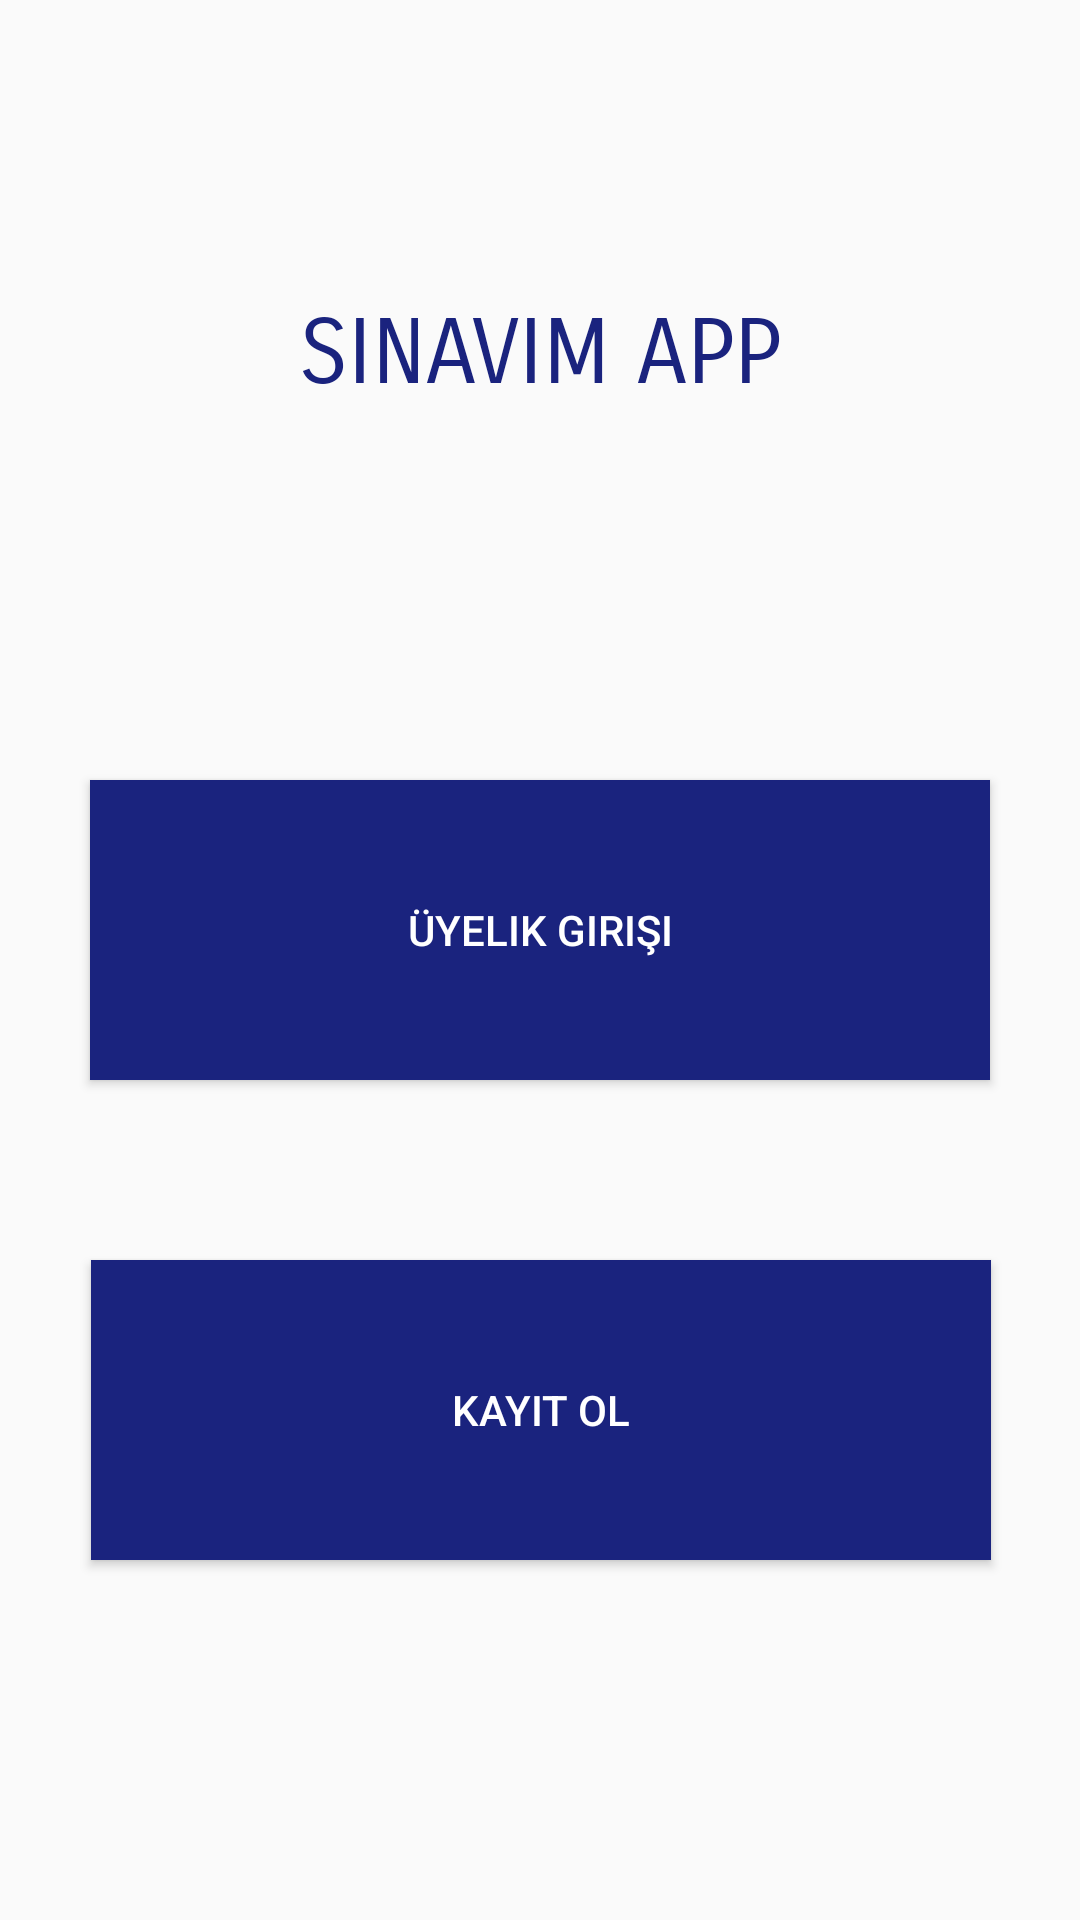

Android layout source for this screen:
<!-- AndroidManifest.xml: application theme Theme.Mobile1 -->
<!-- res/layout/activity_main.xml -->
<?xml version="1.0" encoding="utf-8"?>
<androidx.constraintlayout.widget.ConstraintLayout xmlns:android="http://schemas.android.com/apk/res/android"
    xmlns:app="http://schemas.android.com/apk/res-auto"
    xmlns:tools="http://schemas.android.com/tools"
    android:layout_width="match_parent"
    android:layout_height="match_parent"
    tools:context=".MainActivity">


    <TextView
        android:id="@+id/textView13"
        android:layout_width="wrap_content"
        android:layout_height="wrap_content"
        android:layout_marginTop="100dp"
        android:fontFamily="sans-serif-smallcaps"
        android:lineSpacingExtra="36sp"
        android:text="SINAVIM APP"
        android:textColor="#1A237E"
        android:textSize="30sp"
        android:typeface="sans"
        app:layout_constraintEnd_toEndOf="parent"
        app:layout_constraintStart_toStartOf="parent"
        app:layout_constraintTop_toTopOf="parent" />

    <Button
        android:id="@+id/button7"
        android:layout_width="300dp"
        android:layout_height="100dp"
        android:layout_marginTop="124dp"
        android:background="#1A237E"
        android:text="Üyelik Girişi"
        android:textColor="#FFFFFF"
        app:layout_constraintEnd_toEndOf="parent"
        app:layout_constraintStart_toStartOf="parent"
        app:layout_constraintTop_toBottomOf="@+id/textView13" />

    <Button
        android:id="@+id/button8"
        android:layout_width="300dp"
        android:layout_height="100dp"
        android:layout_marginTop="60dp"
        android:background="#1A237E"
        android:text="Kayıt Ol"
        android:textColor="#FFFFFF"
        app:layout_constraintEnd_toEndOf="parent"
        app:layout_constraintHorizontal_bias="0.504"
        app:layout_constraintStart_toStartOf="parent"
        app:layout_constraintTop_toBottomOf="@+id/button7" />
</androidx.constraintlayout.widget.ConstraintLayout>
<!-- resources referenced by this layout -->
<resources>
  <style name="Theme.Mobile1" parent="Theme.AppCompat.Light.NoActionBar">
          
          <item name="colorPrimary">@color/purple_500</item>
          <item name="colorPrimaryVariant">@color/purple_700</item>
          <item name="colorOnPrimary">@color/white</item>
          
          <item name="colorSecondary">@color/teal_200</item>
          <item name="colorSecondaryVariant">@color/teal_700</item>
          <item name="colorOnSecondary">@color/black</item>
          
          <item name="android:statusBarColor" tools:targetApi="l">?attr/colorPrimaryVariant</item>
          
      </style>
  <!-- not gathered from this repository: default colours our renderer supplied (Android Studio template values) -->
  <color name="purple_500">#FF6200EE</color>
  <color name="purple_700">#FF3700B3</color>
  <color name="teal_200">#FF03DAC5</color>
  <color name="teal_700">#FF018786</color>
  <color name="black">#FF000000</color>
  <color name="white">#FFFFFFFF</color>
</resources>
